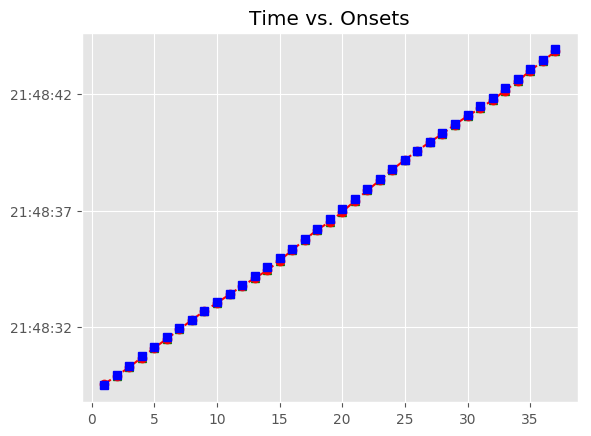

The file beside this chart, header and first rows:
, Asynchrony, Tap Onset, Test, True Onset, User ID, IOI, Max, Min, Sanitized Tap Onset, Sanitized Asynchrony, Sanitized Mean Asynchrony, Sanitized Std Dev Asynchrony, Mean Asynchrony, Std Dev Asynchrony, Missed Taps, Phase Correction Response
1, 73.73, 2018-07-21 21:48:29.574822, H2b3, 2018-07-21 21:48:29.501091, 130, 431.9, 2018-07-21 21:48:29.717020, 2018-07-21 21:48:29.285293, 2018-07-21 21:48:29.574822, 73.73, -52.05, 44.95, -52.05, 44.95, 0, -100.4
2, -26.64, 2018-07-21 21:48:29.906315, H2b3, 2018-07-21 21:48:29.932950, 130, 415.7, 2018-07-21 21:48:30.140818, 2018-07-21 21:48:29.717020, 2018-07-21 21:48:29.906315, -26.64, -52.05, 44.95, -52.05, 44.95, 0, -26.83
3, -53.47, 2018-07-21 21:48:30.295218, H2b3, 2018-07-21 21:48:30.348685, 130, 415.9, 2018-07-21 21:48:30.556640, 2018-07-21 21:48:30.140818, 2018-07-21 21:48:30.295218, -53.47, -52.05, 44.95, -52.05, 44.95, 0, -10.35
4, -63.81, 2018-07-21 21:48:30.700780, H2b3, 2018-07-21 21:48:30.764595, 130, 399.6, 2018-07-21 21:48:30.964402, 2018-07-21 21:48:30.556640, 2018-07-21 21:48:30.700780, -63.81, -52.05, 44.95, -52.05, 44.95, 0, 17.86
5, -45.95, 2018-07-21 21:48:31.118259, H2b3, 2018-07-21 21:48:31.164209, 130, 399.9, 2018-07-21 21:48:31.364139, 2018-07-21 21:48:30.964402, 2018-07-21 21:48:31.118259, -45.95, -52.05, 44.95, -52.05, 44.95, 0, -14.91
6, -60.86, 2018-07-21 21:48:31.503214, H2b3, 2018-07-21 21:48:31.564070, 130, 383.8, 2018-07-21 21:48:31.755967, 2018-07-21 21:48:31.364139, 2018-07-21 21:48:31.503214, -60.86, -52.05, 44.95, -52.05, 44.95, 0, 21.53
7, -39.33, 2018-07-21 21:48:31.908536, H2b3, 2018-07-21 21:48:31.947863, 130, 383.9, 2018-07-21 21:48:32.139792, 2018-07-21 21:48:31.755967, 2018-07-21 21:48:31.908536, -39.33, -52.05, 44.95, -52.05, 44.95, 0, 25.52
8, -13.8, 2018-07-21 21:48:32.317920, H2b3, 2018-07-21 21:48:32.331722, 130, 367.8, 2018-07-21 21:48:32.515620, 2018-07-21 21:48:32.139792, 2018-07-21 21:48:32.317920, -13.8, -52.05, 44.95, -52.05, 44.95, 0, 16.96
9, 3.163, 2018-07-21 21:48:32.702680, H2b3, 2018-07-21 21:48:32.699517, 130, 367.8, 2018-07-21 21:48:32.883402, 2018-07-21 21:48:32.515620, 2018-07-21 21:48:32.702680, 3.163, -52.05, 44.95, -52.05, 44.95, 0, -27.8
10, -24.64, 2018-07-21 21:48:33.042649, H2b3, 2018-07-21 21:48:33.067286, 130, 368, 2018-07-21 21:48:33.251267, 2018-07-21 21:48:32.883402, 2018-07-21 21:48:33.042649, -24.64, -52.05, 44.95, -52.05, 44.95, 0, 0.493
11, -24.14, 2018-07-21 21:48:33.411104, H2b3, 2018-07-21 21:48:33.435248, 130, 367.7, 2018-07-21 21:48:33.619106, 2018-07-21 21:48:33.251267, 2018-07-21 21:48:33.411104, -24.14, -52.05, 44.95, -52.05, 44.95, 0, -11.58
12, -35.72, 2018-07-21 21:48:33.767244, H2b3, 2018-07-21 21:48:33.802964, 130, 383.9, 2018-07-21 21:48:33.994925, 2018-07-21 21:48:33.619106, 2018-07-21 21:48:33.767244, -35.72, -52.05, 44.95, -52.05, 44.95, 0, -48.44
13, -84.16, 2018-07-21 21:48:34.102725, H2b3, 2018-07-21 21:48:34.186886, 130, 383.9, 2018-07-21 21:48:34.378827, 2018-07-21 21:48:33.994925, 2018-07-21 21:48:34.102725, -84.16, -52.05, 44.95, -52.05, 44.95, 0, -47.96
14, -132.1, 2018-07-21 21:48:34.438643, H2b3, 2018-07-21 21:48:34.570768, 130, 399.8, 2018-07-21 21:48:34.770648, 2018-07-21 21:48:34.378827, 2018-07-21 21:48:34.438643, -132.1, -52.05, 44.95, -52.05, 44.95, 0, 21.71
15, -110.4, 2018-07-21 21:48:34.860112, H2b3, 2018-07-21 21:48:34.970528, 130, 399.8, 2018-07-21 21:48:35.170409, 2018-07-21 21:48:34.770648, 2018-07-21 21:48:34.860112, -110.4, -52.05, 44.95, -52.05, 44.95, 0, 50.81
16, -59.6, 2018-07-21 21:48:35.310690, H2b3, 2018-07-21 21:48:35.370291, 130, 415.8, 2018-07-21 21:48:35.578198, 2018-07-21 21:48:35.170409, 2018-07-21 21:48:35.310690, -59.6, -52.05, 44.95, -52.05, 44.95, 0, 26.17
17, -33.43, 2018-07-21 21:48:35.752676, H2b3, 2018-07-21 21:48:35.786105, 130, 431.6, 2018-07-21 21:48:36.001908, 2018-07-21 21:48:35.578198, 2018-07-21 21:48:35.752676, -33.43, -52.05, 44.95, -52.05, 44.95, 0, 2.544
18, -30.89, 2018-07-21 21:48:36.186826, H2b3, 2018-07-21 21:48:36.217711, 130, 431.8, 2018-07-21 21:48:36.433608, 2018-07-21 21:48:36.001908, 2018-07-21 21:48:36.186826, -30.89, -52.05, 44.95, -52.05, 44.95, 0, -96
19, -126.9, 2018-07-21 21:48:36.522619, H2b3, 2018-07-21 21:48:36.649505, 130, 431.7, 2018-07-21 21:48:36.865356, 2018-07-21 21:48:36.433608, 2018-07-21 21:48:36.522619, -126.9, -52.05, 44.95, -52.05, 44.95, 0, 2.164
20, -124.7, 2018-07-21 21:48:36.956486, H2b3, 2018-07-21 21:48:37.081208, 130, 431.8, 2018-07-21 21:48:37.297112, 2018-07-21 21:48:36.865356, 2018-07-21 21:48:36.956486, -124.7, -52.05, 44.95, -52.05, 44.95, 0, 30.89
21, -93.83, 2018-07-21 21:48:37.419187, H2b3, 2018-07-21 21:48:37.513016, 130, 432, 2018-07-21 21:48:37.729013, 2018-07-21 21:48:37.297112, 2018-07-21 21:48:37.419187, -93.83, -52.05, 44.95, -52.05, 44.95, 0, 22.52
22, -71.31, 2018-07-21 21:48:37.873701, H2b3, 2018-07-21 21:48:37.945010, 130, 415.6, 2018-07-21 21:48:38.152793, 2018-07-21 21:48:37.729013, 2018-07-21 21:48:37.873701, -71.31, -52.05, 44.95, -52.05, 44.95, 0, 18.41
23, -52.9, 2018-07-21 21:48:38.307679, H2b3, 2018-07-21 21:48:38.360576, 130, 416, 2018-07-21 21:48:38.568569, 2018-07-21 21:48:38.152793, 2018-07-21 21:48:38.307679, -52.9, -52.05, 44.95, -52.05, 44.95, 0, 42.44
24, -10.45, 2018-07-21 21:48:38.766108, H2b3, 2018-07-21 21:48:38.776562, 130, 399.4, 2018-07-21 21:48:38.976286, 2018-07-21 21:48:38.568569, 2018-07-21 21:48:38.766108, -10.45, -52.05, 44.95, -52.05, 44.95, 0, 22.07
25, 11.62, 2018-07-21 21:48:39.187630, H2b3, 2018-07-21 21:48:39.176010, 130, 400.1, 2018-07-21 21:48:39.376041, 2018-07-21 21:48:38.976286, 2018-07-21 21:48:39.187630, 11.62, -52.05, 44.95, -52.05, 44.95, 0, -6.777
26, 4.843, 2018-07-21 21:48:39.580916, H2b3, 2018-07-21 21:48:39.576073, 130, 383.8, 2018-07-21 21:48:39.767951, 2018-07-21 21:48:39.376041, 2018-07-21 21:48:39.580916, 4.843, -52.05, 44.95, -52.05, 44.95, 0, -11.1
27, -6.258, 2018-07-21 21:48:39.953571, H2b3, 2018-07-21 21:48:39.959829, 130, 383.9, 2018-07-21 21:48:40.151755, 2018-07-21 21:48:39.767951, 2018-07-21 21:48:39.953571, -6.258, -52.05, 44.95, -52.05, 44.95, 0, -31.79
28, -38.05, 2018-07-21 21:48:40.305636, H2b3, 2018-07-21 21:48:40.343681, 130, 367.6, 2018-07-21 21:48:40.527502, 2018-07-21 21:48:40.151755, 2018-07-21 21:48:40.305636, -38.05, -52.05, 44.95, -52.05, 44.95, 0, 29.48
29, -8.561, 2018-07-21 21:48:40.702761, H2b3, 2018-07-21 21:48:40.711322, 130, 383.8, 2018-07-21 21:48:40.903240, 2018-07-21 21:48:40.527502, 2018-07-21 21:48:40.702761, -8.561, -52.05, 44.95, -52.05, 44.95, 0, -19.59
30, -28.15, 2018-07-21 21:48:41.067011, H2b3, 2018-07-21 21:48:41.095159, 130, 384, 2018-07-21 21:48:41.287146, 2018-07-21 21:48:40.903240, 2018-07-21 21:48:41.067011, -28.15, -52.05, 44.95, -52.05, 44.95, 0, -52.31
31, -80.46, 2018-07-21 21:48:41.398672, H2b3, 2018-07-21 21:48:41.479132, 130, 383.7, 2018-07-21 21:48:41.671006, 2018-07-21 21:48:41.287146, 2018-07-21 21:48:41.398672, -80.46, -52.05, 44.95, -52.05, 44.95, 0, -27.62
32, -108.1, 2018-07-21 21:48:41.754804, H2b3, 2018-07-21 21:48:41.862880, 130, 399.8, 2018-07-21 21:48:42.062773, 2018-07-21 21:48:41.671006, 2018-07-21 21:48:41.754804, -108.1, -52.05, 44.95, -52.05, 44.95, 0, 5.371
33, -102.7, 2018-07-21 21:48:42.159960, H2b3, 2018-07-21 21:48:42.262665, 130, 399.9, 2018-07-21 21:48:42.462594, 2018-07-21 21:48:42.062773, 2018-07-21 21:48:42.159960, -102.7, -52.05, 44.95, -52.05, 44.95, 0, -2.642
34, -105.3, 2018-07-21 21:48:42.557176, H2b3, 2018-07-21 21:48:42.662523, 130, 415.9, 2018-07-21 21:48:42.870468, 2018-07-21 21:48:42.462594, 2018-07-21 21:48:42.557176, -105.3, -52.05, 44.95, -52.05, 44.95, 0, 42.94
35, -62.41, 2018-07-21 21:48:43.016001, H2b3, 2018-07-21 21:48:43.078412, 130, 415.6, 2018-07-21 21:48:43.286223, 2018-07-21 21:48:42.870468, 2018-07-21 21:48:43.016001, -62.41, -52.05, 44.95, -52.05, 44.95, 0, -14.76
36, -77.17, 2018-07-21 21:48:43.416866, H2b3, 2018-07-21 21:48:43.494035, 130, 431.8, 2018-07-21 21:48:43.709957, 2018-07-21 21:48:43.286223, 2018-07-21 21:48:43.416866, -77.17, -52.05, 44.95, -52.05, 44.95, 0, -5.916
37, -83.08, 2018-07-21 21:48:43.842793, H2b3, 2018-07-21 21:48:43.925878, 130, 431.6, 2018-07-21 21:48:44.141670, 2018-07-21 21:48:43.709957, 2018-07-21 21:48:43.842793, -83.08, -52.05, 44.95, -52.05, 44.95, 0, 
